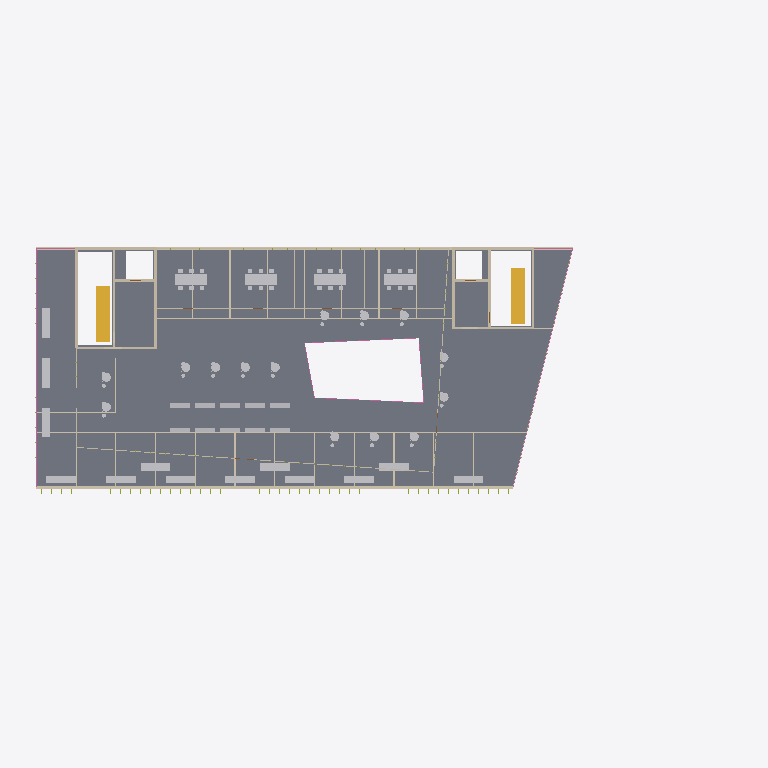
Plan cut of the same IFC building model at storey 'Level 4' (level 15.70 m, cut at 17.10 m), seen from above with north up, elements coloured by IFC class: 46 walls (beige), 41 other elements (light grey), 7 railings (pink), 2 stairs (yellow), 1 slab (grey). Cut surfaces are drawn darker.
Extent 71.6 m × 32.8 m × 21.3 m (x, y, z). Storeys (6): Level 0 at 0.00 m; Level 1 at 4.50 m; Level 2 at 8.50 m; Level 3 at 12.10 m; Level 4 at 15.70 m; Roof at 19.30 m. Elements (1760): 941 IfcFurnishingElement, 279 IfcMember, 150 IfcWall, 104 IfcDoor, 101 IfcPlate, 74 IfcWindow, 48 IfcBuildingElementProxy, 21 IfcRailing, 19 IfcSlab, 12 IfcColumn, 8 IfcStair, 2 IfcTransportElement.

HEADER;
FILE_DESCRIPTION(('ViewDefinition [DesignTransferView]'),'2;1');
FILE_NAME('model.ifc','2026-01-01T00:00:00',(''),(''),'BuildingML','BuildingML Compiler','');
FILE_SCHEMA(('IFC4'));
ENDSEC;
DATA;
#12=IFCPROJECT('2jOU4OKldVZDY$7wRXugWh',$,'BuildingML Project',$,$,$,$,(#10),#5);
#14=IFCSITE('1QhkWAkveJP84MckOz5YUW',$,'Campus Nord',$,$,#13,$,$,.ELEMENT.,$,$,$,$,$);
#16=IFCBUILDING('1$sfOuYE6cenIis4MlHnOt',$,'Forum Nord',$,$,#15,$,$,.ELEMENT.,$,$,$);
#18=IFCBUILDINGSTOREY('27rGJMemlyXIkjd3teOCwh',$,'Level 0',$,$,#17,$,$,.ELEMENT.,0.0);
#3173=IFCBUILDINGSTOREY('2MSDXXcvEHF3gVsFTw0h4l',$,'Level 1',$,$,#3172,$,$,.ELEMENT.,4.5);
#6417=IFCBUILDINGSTOREY('2ci0OlfQT8LoaKwdJndm6t',$,'Level 2',$,$,#6416,$,$,.ELEMENT.,8.5);
#10132=IFCBUILDINGSTOREY('0w5B1UF0Eu4W0BpObhcQyl',$,'Level 3',$,$,#10131,$,$,.ELEMENT.,12.1);
#13195=IFCBUILDINGSTOREY('1vwcvxy8BiAvOlxRLs8aRE',$,'Level 4',$,$,#13194,$,$,.ELEMENT.,15.7);
#15260=IFCBUILDINGSTOREY('3ZkiJvwe4WLWCVq3T8iR99',$,'Roof',$,$,#15259,$,$,.ELEMENT.,19.3);
#13972=IFCSLAB('0VOxitE1JduSso0Inez$8k',$,'SL-L4',$,$,#13961,#13971,'SL-L4',$);
#11541=IFCWALL('3Ae7DDbTtx2Xdj$gY_djeH',$,'W-L3-S',$,$,#11535,#11540,'W-L3-S',$);
#13116=IFCSTAIR('3aDnlHg72thGDttM89ajyr',$,'ST-L3-W',$,$,#13110,#13115,'ST-L3-W',.STRAIGHT_RUN_STAIR.);
#13123=IFCSTAIR('1n$bDawCse_pfp$ofiNtnO',$,'ST-L3-E',$,$,#13117,#13122,'ST-L3-E',.STRAIGHT_RUN_STAIR.);
#12177=IFCWALL('2hHpsIEVl3EMGJwzfNVxzF',$,'W-L3-N',$,$,#12171,#12176,'W-L3-N',$);
#12512=IFCWALL('0htzX_nFVcT$1JlmXlWsWp',$,'W-L3-CORR-S',$,$,#12506,#12511,'W-L3-CORR-S',$);
#13212=IFCFURNISHINGELEMENT('2EhwvjBmdzIVIHN2k2zeqo',$,'FU-L4-ST1_Top',$,$,#13207,#13211,'FU-L4-ST1_Top');
#13270=IFCFURNISHINGELEMENT('0wvbyHrwV_mbFi9LC9lbGa',$,'FU-L4-ST2_Top',$,$,#13265,#13269,'FU-L4-ST2_Top');
#13330=IFCFURNISHINGELEMENT('3uEVGRaIGzKFokUBjLJnfU',$,'FU-L4-ST3_Top',$,$,#13325,#13329,'FU-L4-ST3_Top');
#13390=IFCFURNISHINGELEMENT('37YF4wafdUbqk$t7P4uOhV',$,'FU-L4-ST4_Top',$,$,#13385,#13389,'FU-L4-ST4_Top');
#14849=IFCWALL('1GxQjvnDfJltmEejA8EqP5',$,'W-L4-CW5',$,$,#14840,#14848,'W-L4-CW5',$);
#14839=IFCWALL('3uhhkYc8VOvzJGBJDUwMSX',$,'W-L4-CW4',$,$,#14831,#14838,'W-L4-CW4',$);
#14439=IFCWALL('1fUDVr2LDJ_01r7PvfRMrh',$,'CW-L4-N',$,$,#14429,#14438,'CW-L4-N',$);
#12687=IFCWALL('0eu6XqzYawS2kO9KdSXqHW',$,'W-L3-CORR-N',$,$,#12681,#12686,'W-L3-CORR-N',$);
#13989=IFCWALL('2dNka5ixhRHu7Q9s85DlOH',$,'CW-L4-S',$,$,#13979,#13988,'CW-L4-S',$);
#14958=IFCWALL('1DDpeLHRrtAuTXUcVj29BE',$,'W-L4-STUDY-S',$,$,#14950,#14957,'W-L4-STUDY-S',$);
#13937=IFCFURNISHINGELEMENT('04_j_QyRXcFj_AQEiX57zA',$,'FU-L4-TERR-2_Seat',$,$,#13932,#13936,'FU-L4-TERR-2_Seat');
#14759=IFCWALL('3idDdHPDFIFyt7yWSAggRd',$,'W-L4-CORE-N',$,$,#14749,#14758,'W-L4-CORE-N',$);
#14944=IFCWALL('0nKDHS5d1PPH$UZK9MBtpO',$,'W-L4-CE6',$,$,#14934,#14943,'W-L4-CE6',$);
#15216=IFCBUILDINGELEMENTPROXY('1Qqgknt4_4WNZAFRyK9EGl',$,'PX-L4-PLANTER-W2',$,$,#15206,#15215,'PX-L4-PLANTER-W2',$);
#15227=IFCBUILDINGELEMENTPROXY('0dQGqaRX5TNbnBnTXETZJ9',$,'PX-L4-PLANTER-W3',$,$,#15217,#15226,'PX-L4-PLANTER-W3',$);
#15114=IFCRAILING('3NDaGKEPl4NEdY5ZI2uO3g',$,'RL-L4-EDGE-W',$,$,#15109,#15113,'RL-L4-EDGE-W',$);
#14886=IFCWALL('2ktvuwB2Ey3MsNg8pHJzEq',$,'W-L4-CE3',$,$,#14879,#14885,'W-L4-CE3',$);
#13929=IFCFURNISHINGELEMENT('2js$W3zHv13GEaKLIvprKn',$,'FU-L4-TERR-1_Seat',$,$,#13924,#13928,'FU-L4-TERR-1_Seat');
#15205=IFCBUILDINGELEMENTPROXY('3WWUj3pCOcTz33Tz1mh8Mv',$,'PX-L4-PLANTER-W1',$,$,#15195,#15204,'PX-L4-PLANTER-W1',$);
#13945=IFCFURNISHINGELEMENT('1eVGYASqba8cC8Sl8zWplw',$,'FU-L4-TERR-3_Seat',$,$,#13940,#13944,'FU-L4-TERR-3_Seat');
#15128=IFCBUILDINGELEMENTPROXY('1UWxVBXJQEHxZTL5WT63LV',$,'PX-L4-PLANTER-1',$,$,#15118,#15127,'PX-L4-PLANTER-1',$);
#15139=IFCBUILDINGELEMENTPROXY('1JqQUzwjbJN2cyVFZru6FW',$,'PX-L4-PLANTER-2',$,$,#15129,#15138,'PX-L4-PLANTER-2',$);
#15161=IFCBUILDINGELEMENTPROXY('1xAwcgl6Tdk2QaDeht08a$',$,'PX-L4-PLANTER-4',$,$,#15151,#15160,'PX-L4-PLANTER-4',$);
#15183=IFCBUILDINGELEMENTPROXY('32TPb3aZhuoOz6iwOmchko',$,'PX-L4-PLANTER-6',$,$,#15173,#15182,'PX-L4-PLANTER-6',$);
#15150=IFCBUILDINGELEMENTPROXY('3e63$IrPp1H$AW6_pgH1Si',$,'PX-L4-PLANTER-3',$,$,#15140,#15149,'PX-L4-PLANTER-3',$);
#15172=IFCBUILDINGELEMENTPROXY('1kl0ST1hwWVmQ70rEw9dKr',$,'PX-L4-PLANTER-5',$,$,#15162,#15171,'PX-L4-PLANTER-5',$);
#15194=IFCBUILDINGELEMENTPROXY('0riSfVwib08q3HsaChD9vX',$,'PX-L4-PLANTER-7',$,$,#15184,#15193,'PX-L4-PLANTER-7',$);
#14893=IFCWALL('07RPK$Q73DOY5TcigHPFzZ',$,'W-L4-CE4',$,$,#14887,#14892,'W-L4-CE4',$);
#14856=IFCWALL('3PEouVuGmRudz0AqE20FKz',$,'W-L4-CE1',$,$,#14850,#14855,'W-L4-CE1',$);
#15086=IFCRAILING('2HN_aXMG10EQrNC$E7VGzX',$,'RL-L4-EDGE-E',$,$,#15081,#15085,'RL-L4-EDGE-E',$);
#14674=IFCWALL('12V5Hy0DAf_TbHJ_9d2KCE',$,'CW-L4-W',$,$,#14664,#14673,'CW-L4-W',$);
#15105=IFCRAILING('0T4C6Fo$xYo728qZhUpukT',$,'RL-L4-EDGE-N2',$,$,#15100,#15104,'RL-L4-EDGE-N2',$);
ENDSEC;
